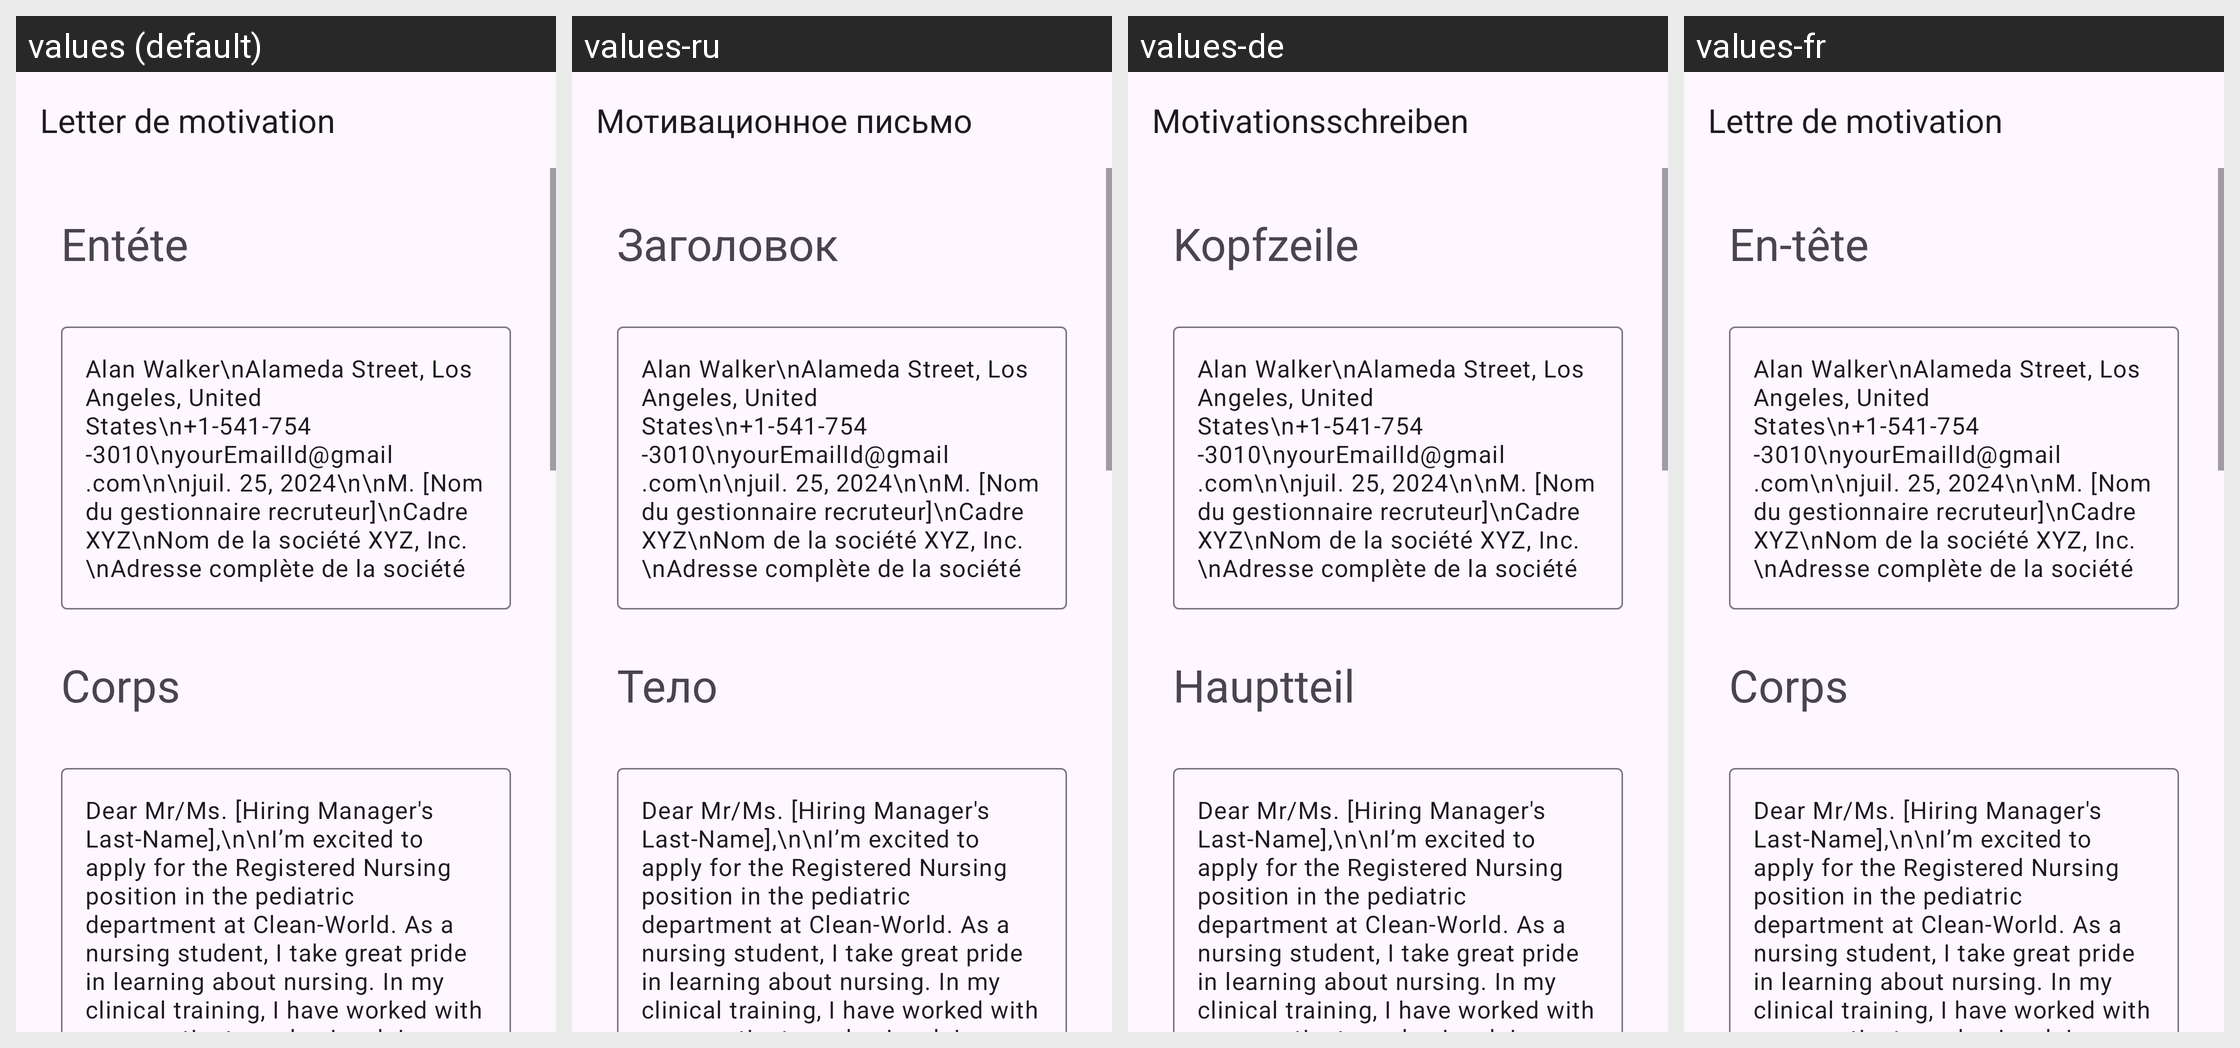

Strings drawn on this Android screen and how each of the app's shown locales translates them:
Android screen res/layout/activity_nursing_student.xml rendered under 4 locales, left to right: values (default), values-ru, values-de, values-fr. Device: Nexus 5 (rendered at 1080×1920; each locale shown at half size, 540×960, under a caption strip naming it); theme Theme.App_creat_profesionell_cv.
Other locales in the repository, not shown: values-en, values-it.
Strings drawn on this screen, with the default value and each locale's value (text and hints the layout hard-codes, and strings that could not be matched under every locale, appear in the picture but are not listed):

letter_de_motivation
  values: Letter de motivation
  values-ru: Мотивационное письмо
  values-de: Motivationsschreiben
  values-fr: Lettre de motivation

ent_te
  values: Entéte
  values-ru: Заголовок
  values-de: Kopfzeile
  values-fr: En-tête

corps
  values: Corps
  values-ru: Тело
  values-de: Hauptteil
  values-fr: Corps
